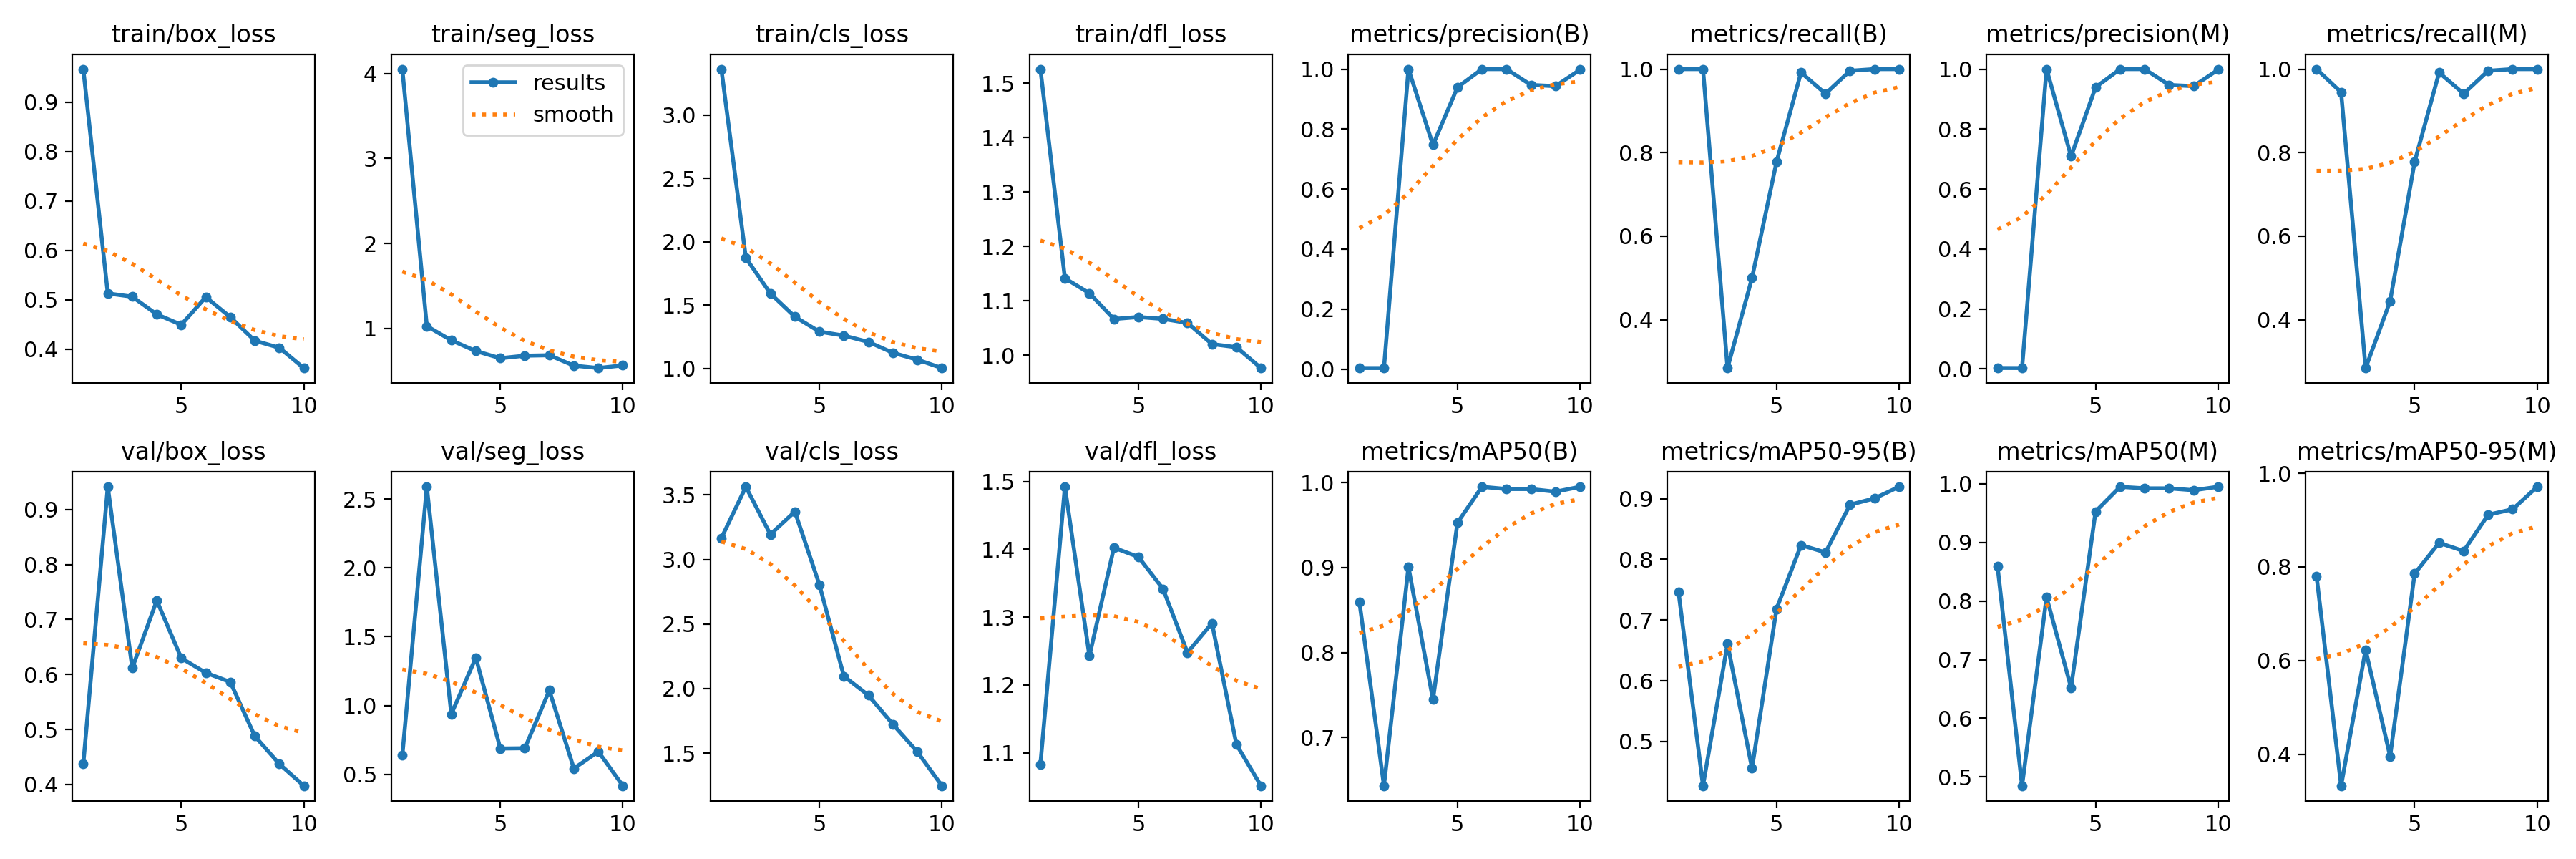

Source data for this figure (header and first rows):
epoch, train/box_loss, train/seg_loss, train/cls_loss, train/dfl_loss, metrics/precision(B), metrics/recall(B), metrics/mAP50(B), metrics/mAP50-95(B), metrics/precision(M), metrics/recall(M), metrics/mAP50(M), metrics/mAP50-95(M), val/box_loss, val/seg_loss, val/cls_loss, val/dfl_loss, lr/pg0, lr/pg1, lr/pg2
1, 0.9671, 4.052, 3.362, 1.526, 0.00333, 1, 0.8593, 0.7468, 0.00333, 1, 0.8593, 0.7798, 0.437, 0.6368, 3.165, 1.083, 0.00018, 0.00018, 0.00018
2, 0.5129, 1.027, 1.873, 1.141, 0.00333, 1, 0.6434, 0.4271, 0.00315, 0.9444, 0.4849, 0.3328, 0.9412, 2.589, 3.563, 1.492, 0.0003424, 0.0003424, 0.0003424
3, 0.5063, 0.8602, 1.592, 1.114, 1, 0.2843, 0.9007, 0.6608, 1, 0.2843, 0.8065, 0.6231, 0.6118, 0.9379, 3.194, 1.243, 0.0004652, 0.0004652, 0.0004652
4, 0.4706, 0.7336, 1.409, 1.066, 0.7473, 0.5, 0.7447, 0.4558, 0.7091, 0.4444, 0.6522, 0.3953, 0.7344, 1.348, 3.371, 1.402, 0.0005483, 0.0005483, 0.0005483
5, 0.4495, 0.6494, 1.291, 1.07, 0.9393, 0.7778, 0.9528, 0.7184, 0.9393, 0.7778, 0.9528, 0.7854, 0.6297, 0.6876, 2.805, 1.389, 0.0005919, 0.0005919, 0.0005919
6, 0.5055, 0.679, 1.26, 1.067, 1, 0.9918, 0.995, 0.8234, 1, 0.9918, 0.995, 0.8514, 0.603, 0.6894, 2.096, 1.342, 0.0005959, 0.0005959, 0.0005959
7, 0.4651, 0.6842, 1.21, 1.059, 1, 0.941, 0.9924, 0.8114, 1, 0.941, 0.9924, 0.8338, 0.5862, 1.11, 1.949, 1.248, 0.0005603, 0.0005603, 0.0005603
8, 0.4171, 0.5619, 1.124, 1.02, 0.9472, 0.996, 0.9924, 0.89, 0.9472, 0.996, 0.9924, 0.9113, 0.4879, 0.5424, 1.724, 1.291, 0.0004851, 0.0004851, 0.0004851
9, 0.4029, 0.5336, 1.07, 1.014, 0.9432, 1, 0.9892, 0.9004, 0.9432, 1, 0.9892, 0.9231, 0.4373, 0.665, 1.51, 1.112, 0.0003702, 0.0003702, 0.0003702
10, 0.3618, 0.5648, 1.004, 0.9761, 0.9979, 1, 0.995, 0.9195, 0.9979, 1, 0.995, 0.971, 0.3976, 0.417, 1.248, 1.052, 0.0002158, 0.0002158, 0.0002158
